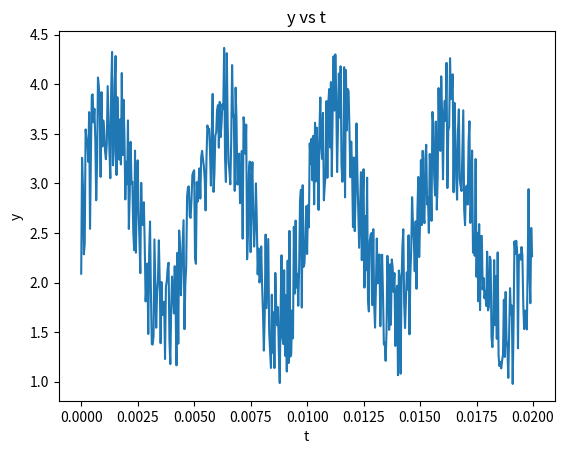

This figure's Python source:
#Ejercicio4
# 'y' es una senal en funcion del tiempo 't' con las unidades descritas en el codigo.
# a. Grafique la senal en funcion del tiempo en la figura 'senal.png' ('y' vs. 't')
# b. Calule la transformada de Fourier (sin utilizar funciones de fast fourier transform) y
# grafique la norma de la transformada en funcion de la frecuencia (figura 'fourier.png')
# c. Lleve a cero los coeficientes de Fourier con frecuencias mayores que 10000 Hz y calcule 
# la transformada inversa para graficar la nueva senal (figura 'filtro.png')

import numpy as np
import matplotlib
matplotlib.use('Agg')
import matplotlib.pyplot as plt


n = 512 # number of point in the whole interval
f = 200.0 #  frequency in Hz
dt = 1 / (f * 128 ) #128 samples per frequency
t = np.linspace( 0, (n-1)*dt, n) 
y = np.sin(2 * np.pi * f * t) + np.cos(2 * np.pi * f * t * t)
noise = 1.4*(np.random.rand(n)+0.7)
y  =  y + noise

plt.plot(t,y)
plt.xlabel('t')
plt.ylabel('y')
plt.title('y vs t')
plt.savefig('senal.png')